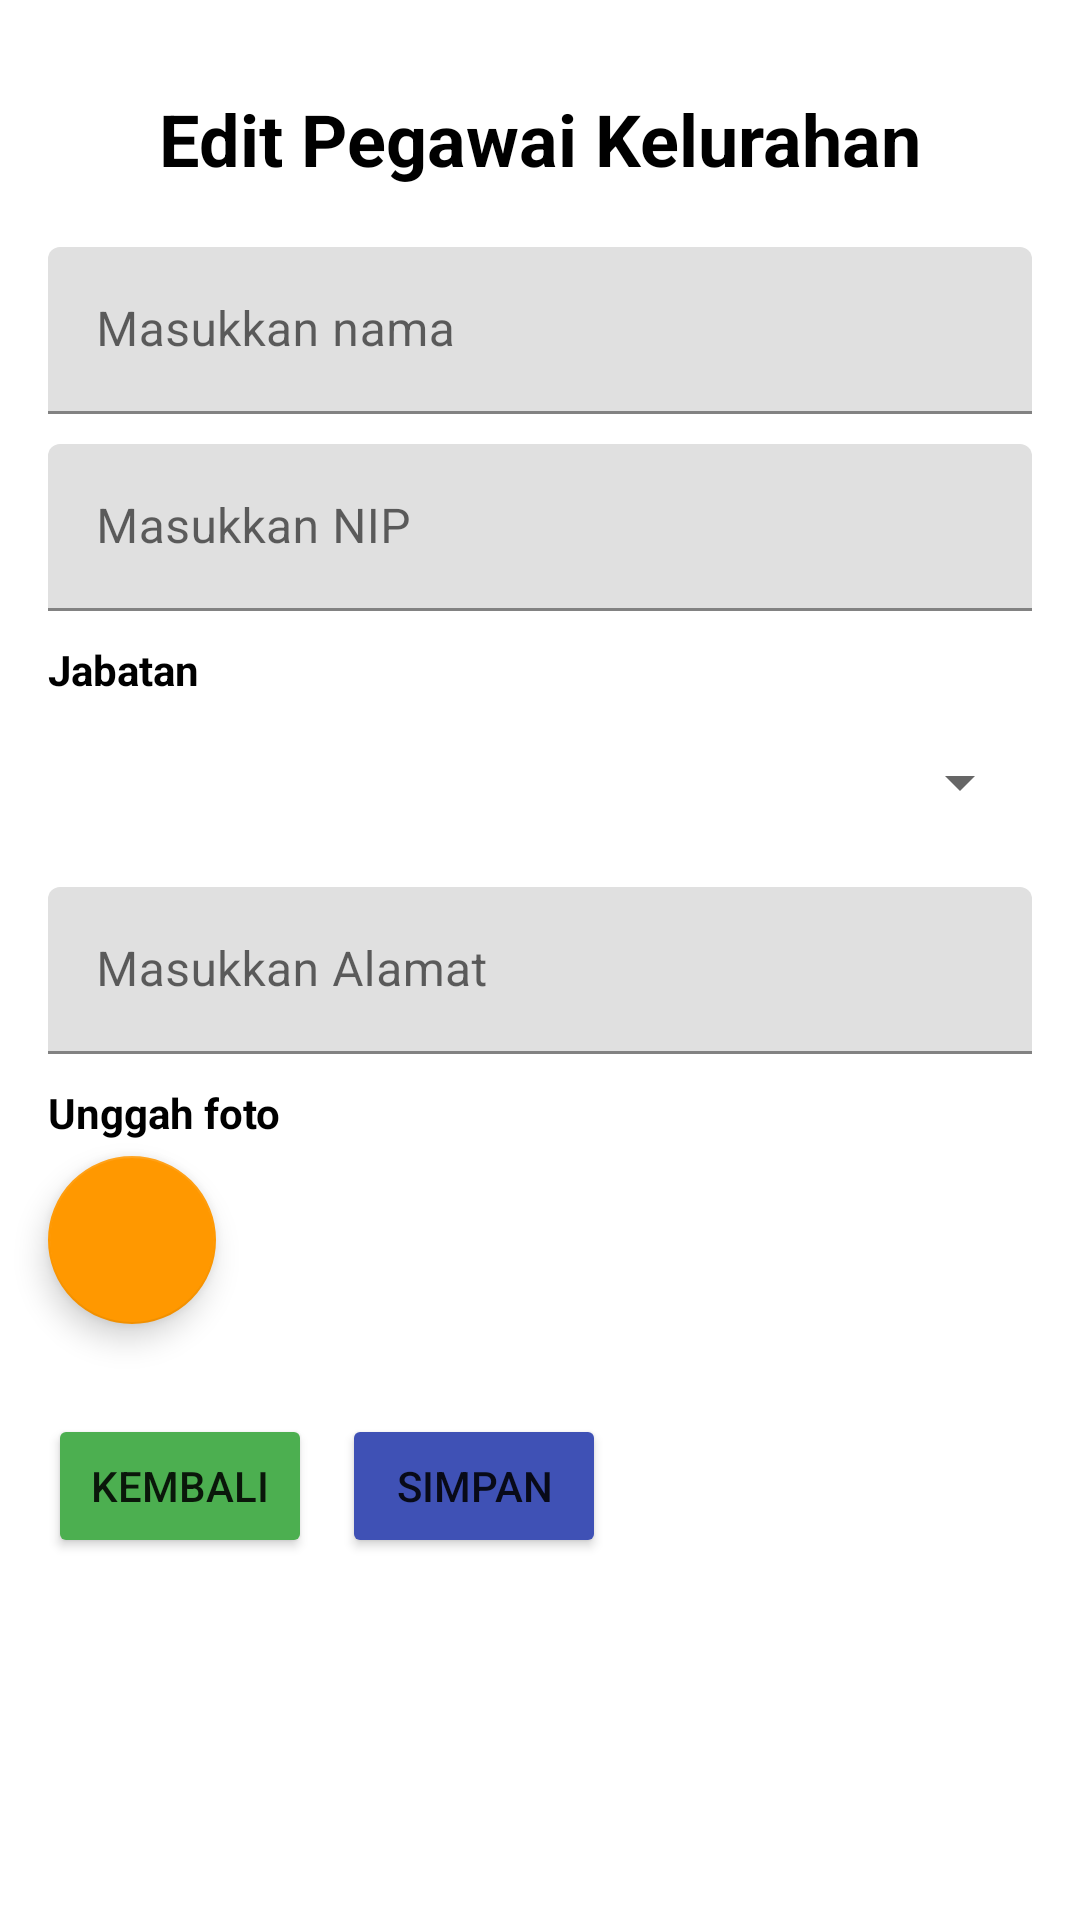

Produce the Android XML layout that renders to this screen, including the resource entries it uses.
<!-- AndroidManifest.xml: application theme Theme.SIPKBurengan -->
<!-- res/layout/activity_edit_pegawai.xml -->
<?xml version="1.0" encoding="utf-8"?>
<androidx.constraintlayout.widget.ConstraintLayout xmlns:android="http://schemas.android.com/apk/res/android"
    xmlns:app="http://schemas.android.com/apk/res-auto"
    xmlns:tools="http://schemas.android.com/tools"
    android:layout_width="match_parent"
    android:layout_height="match_parent"
    tools:context=".EditPegawaiActivity">

    <TextView
        android:id="@+id/tvNamaFotoPegawai1"
        android:layout_width="0dp"
        android:layout_height="wrap_content"
        android:layout_marginStart="5dp"
        app:layout_constraintBottom_toBottomOf="@+id/btnFotoPegawai1"
        app:layout_constraintEnd_toEndOf="@+id/textInputLayout20"
        app:layout_constraintStart_toEndOf="@+id/btnFotoPegawai1" />

    <TextView
        android:id="@+id/textView21"
        android:layout_width="wrap_content"
        android:layout_height="wrap_content"
        android:layout_marginTop="30dp"
        android:text="Edit Pegawai Kelurahan"
        android:textColor="#000000"
        android:textSize="24sp"
        android:textStyle="bold"
        app:layout_constraintEnd_toEndOf="parent"
        app:layout_constraintStart_toStartOf="parent"
        app:layout_constraintTop_toTopOf="parent" />

    <com.google.android.material.textfield.TextInputLayout
        android:id="@+id/textInputLayout18"
        android:layout_width="0dp"
        android:layout_height="wrap_content"
        android:layout_marginStart="16dp"
        android:layout_marginTop="20dp"
        android:layout_marginEnd="16dp"
        app:layout_constraintEnd_toEndOf="parent"
        app:layout_constraintStart_toStartOf="parent"
        app:layout_constraintTop_toBottomOf="@+id/textView21">

        <com.google.android.material.textfield.TextInputEditText
            android:id="@+id/edNamaPegawai1"
            android:layout_width="match_parent"
            android:layout_height="wrap_content"
            android:hint="Masukkan nama" />
    </com.google.android.material.textfield.TextInputLayout>

    <com.google.android.material.textfield.TextInputLayout
        android:id="@+id/textInputLayout19"
        android:layout_width="0dp"
        android:layout_height="wrap_content"
        android:layout_marginTop="10dp"
        app:layout_constraintEnd_toEndOf="@+id/textInputLayout18"
        app:layout_constraintStart_toStartOf="@+id/textInputLayout18"
        app:layout_constraintTop_toBottomOf="@+id/textInputLayout18">

        <com.google.android.material.textfield.TextInputEditText
            android:id="@+id/edNipPegawai1"
            android:layout_width="match_parent"
            android:layout_height="wrap_content"
            android:hint="Masukkan NIP" />
    </com.google.android.material.textfield.TextInputLayout>

    <TextView
        android:id="@+id/textView22"
        android:layout_width="wrap_content"
        android:layout_height="wrap_content"
        android:layout_marginTop="10dp"
        android:text="Jabatan"
        android:textColor="#000000"
        android:textStyle="bold"
        app:layout_constraintStart_toStartOf="@+id/textInputLayout19"
        app:layout_constraintTop_toBottomOf="@+id/textInputLayout19" />

    <Spinner
        android:id="@+id/spJabatan1"
        android:layout_width="0dp"
        android:layout_height="50dp"
        android:layout_marginTop="3dp"
        app:layout_constraintEnd_toEndOf="@+id/textInputLayout19"
        app:layout_constraintStart_toStartOf="@+id/textView22"
        app:layout_constraintTop_toBottomOf="@+id/textView22" />

    <com.google.android.material.textfield.TextInputLayout
        android:id="@+id/textInputLayout20"
        android:layout_width="0dp"
        android:layout_height="wrap_content"
        android:layout_marginTop="10dp"
        app:layout_constraintEnd_toEndOf="@+id/spJabatan1"
        app:layout_constraintStart_toStartOf="@+id/spJabatan1"
        app:layout_constraintTop_toBottomOf="@+id/spJabatan1">

        <com.google.android.material.textfield.TextInputEditText
            android:id="@+id/edAlamatPegawai1"
            android:layout_width="match_parent"
            android:layout_height="wrap_content"
            android:hint="Masukkan Alamat" />
    </com.google.android.material.textfield.TextInputLayout>

    <TextView
        android:id="@+id/textView23"
        android:layout_width="wrap_content"
        android:layout_height="wrap_content"
        android:layout_marginTop="10dp"
        android:text="Unggah foto"
        android:textColor="#000000"
        android:textStyle="bold"
        app:layout_constraintStart_toStartOf="@+id/textInputLayout20"
        app:layout_constraintTop_toBottomOf="@+id/textInputLayout20" />

    <com.google.android.material.floatingactionbutton.FloatingActionButton
        android:id="@+id/btnFotoPegawai1"
        android:layout_width="wrap_content"
        android:layout_height="wrap_content"
        android:layout_marginTop="5dp"
        android:clickable="true"
        app:backgroundTint="#FF9800"
        app:layout_constraintStart_toStartOf="@+id/textView23"
        app:layout_constraintTop_toBottomOf="@+id/textView23"
        app:srcCompat="@drawable/baseline_drive_folder_upload_24" />

    <Button
        android:id="@+id/btnKembaliPegawai1"
        android:layout_width="wrap_content"
        android:layout_height="wrap_content"
        android:layout_marginTop="30dp"
        android:backgroundTint="#4CAF50"
        android:text="Kembali"
        app:layout_constraintStart_toStartOf="@+id/btnFotoPegawai1"
        app:layout_constraintTop_toBottomOf="@+id/btnFotoPegawai1" />

    <Button
        android:id="@+id/btnSimpanPegawai1"
        android:layout_width="wrap_content"
        android:layout_height="wrap_content"
        android:layout_marginStart="10dp"
        android:backgroundTint="#3F51B5"
        android:text="Simpan"
        app:layout_constraintStart_toEndOf="@+id/btnKembaliPegawai1"
        app:layout_constraintTop_toTopOf="@+id/btnKembaliPegawai1" />

    <com.google.android.material.textfield.TextInputLayout
        android:layout_width="409dp"
        android:layout_height="wrap_content"
        android:layout_marginStart="1dp"
        android:layout_marginEnd="1dp"
        android:layout_marginBottom="134dp"
        android:visibility="gone"
        app:layout_constraintBottom_toBottomOf="parent"
        app:layout_constraintEnd_toEndOf="parent"
        app:layout_constraintStart_toStartOf="parent">

        <com.google.android.material.textfield.TextInputEditText
            android:id="@+id/edIdPegawai1"
            android:layout_width="match_parent"
            android:layout_height="wrap_content"
            android:hint="Data id pegawai"
            android:visibility="visible" />
    </com.google.android.material.textfield.TextInputLayout>

    <com.google.android.material.textfield.TextInputLayout
        android:layout_width="409dp"
        android:layout_height="wrap_content"
        android:layout_marginStart="1dp"
        android:layout_marginEnd="1dp"
        android:layout_marginBottom="80dp"
        android:visibility="gone"
        app:layout_constraintBottom_toBottomOf="parent"
        app:layout_constraintEnd_toEndOf="parent"
        app:layout_constraintStart_toStartOf="parent">

        <com.google.android.material.textfield.TextInputEditText
            android:id="@+id/edImagePegawai1"
            android:layout_width="match_parent"
            android:layout_height="wrap_content"
            android:hint="Data image URL" />
    </com.google.android.material.textfield.TextInputLayout>

    <ProgressBar
        android:id="@+id/progressBar4"
        style="?android:attr/progressBarStyle"
        android:layout_width="wrap_content"
        android:layout_height="wrap_content"
        android:visibility="gone"
        app:layout_constraintBottom_toBottomOf="parent"
        app:layout_constraintEnd_toEndOf="parent"
        app:layout_constraintStart_toStartOf="parent"
        app:layout_constraintTop_toTopOf="parent" />
</androidx.constraintlayout.widget.ConstraintLayout>
<!-- resources referenced by this layout -->
<resources>
  <style name="Theme.SIPKBurengan" parent="Base.Theme.SIPKBurengan" />
  <style name="Base.Theme.SIPKBurengan" parent="Theme.MaterialComponents.DayNight.DarkActionBar">
          
          
      </style>
</resources>
